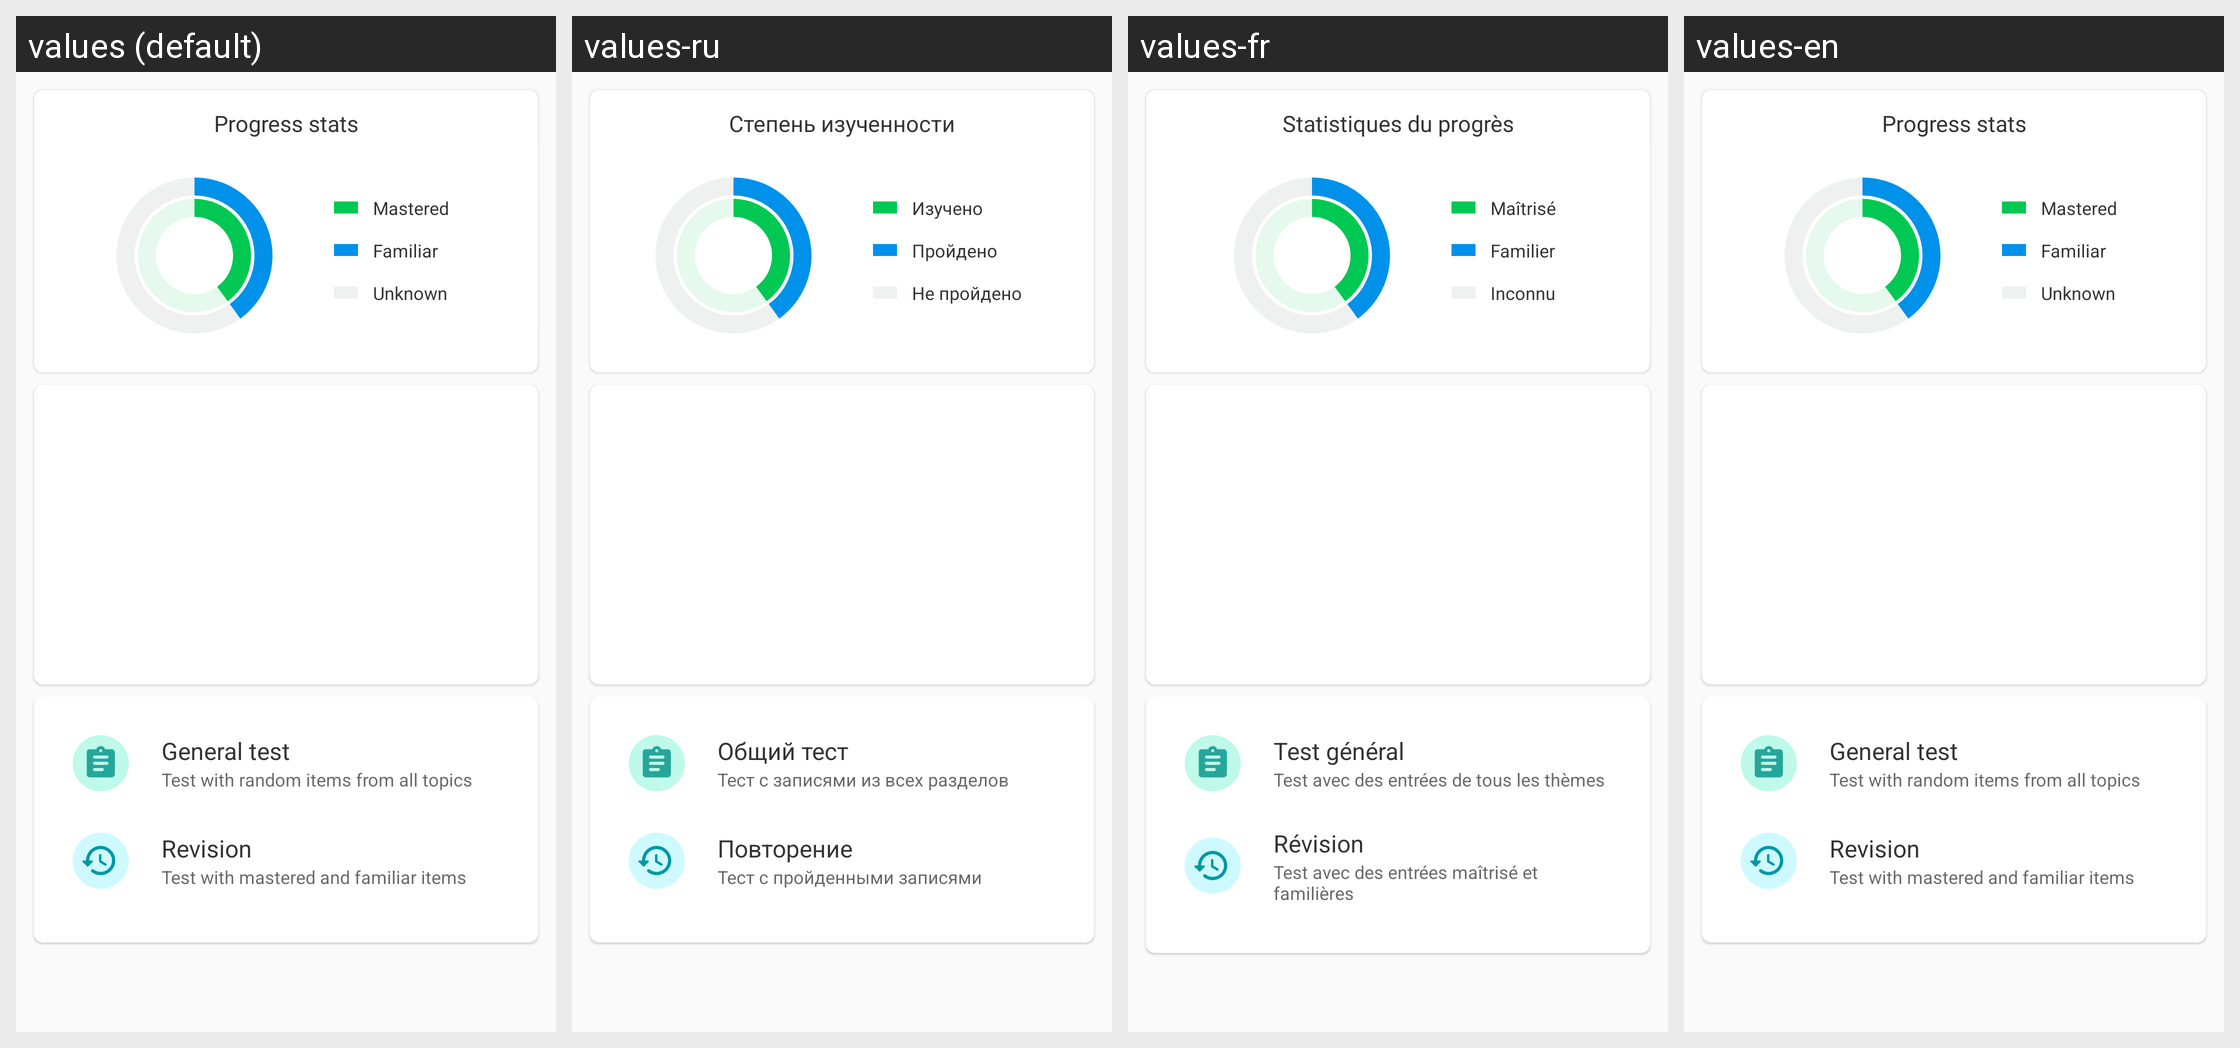

Translations of the strings shown on this Android screen, per locale in the grid:
Android screen res/layout/fragment_stats.xml rendered under 4 locales, left to right: values (default), values-ru, values-fr, values-en. Device: Nexus 5 (rendered at 1080×1920; each locale shown at half size, 540×960, under a caption strip naming it); theme AppTheme.NoActionBar.
Strings drawn on this screen, with the default value and each locale's value (text and hints the layout hard-codes, and strings that could not be matched under every locale, appear in the picture but are not listed):

studied_btn_txt
  values: Mastered
  values-ru: Изучено
  values-fr: Maîtrisé
  values-en: Mastered

familiar_btn_txt
  values: Familiar
  values-ru: Пройдено
  values-fr: Familier
  values-en: Familiar

unknown_btn_txt
  values: Unknown
  values-ru: Не пройдено
  values-fr: Inconnu
  values-en: Unknown

stats_general_test
  values: General test
  values-ru: Общий тест
  values-fr: Test général
  values-en: General test

stats_revision
  values: Revision
  values-ru: Повторение
  values-fr: Révision
  values-en: Revision

stats_test_all_desc
  values: Test with random items from all topics
  values-ru: Тест с записями из всех разделов
  values-fr: Test avec des entrées de tous les thèmes
  values-en: Test with random items from all topics

stats_test_old_desc
  values: Test with mastered and familiar items
  values-ru: Тест с пройденными записями
  values-fr: Test avec des entrées maîtrisé et familières
  values-en: Test with mastered and familiar items

stats_progress_title
  values: Progress stats
  values-ru: Степень изученности
  values-fr: Statistiques du progrès
  values-en: Progress stats

progress_studied_label
  values: Mastered
  values-ru: Изучено
  values-fr: Maîtrisé
  values-en: Mastered

progress_familiar_label
  values: Familiar
  values-ru: Пройдено
  values-fr: Familier
  values-en: Familiar

progress_unknown_label
  values: Unknown
  values-ru: Не пройдено
  values-fr: Inconnu
  values-en: Unknown
